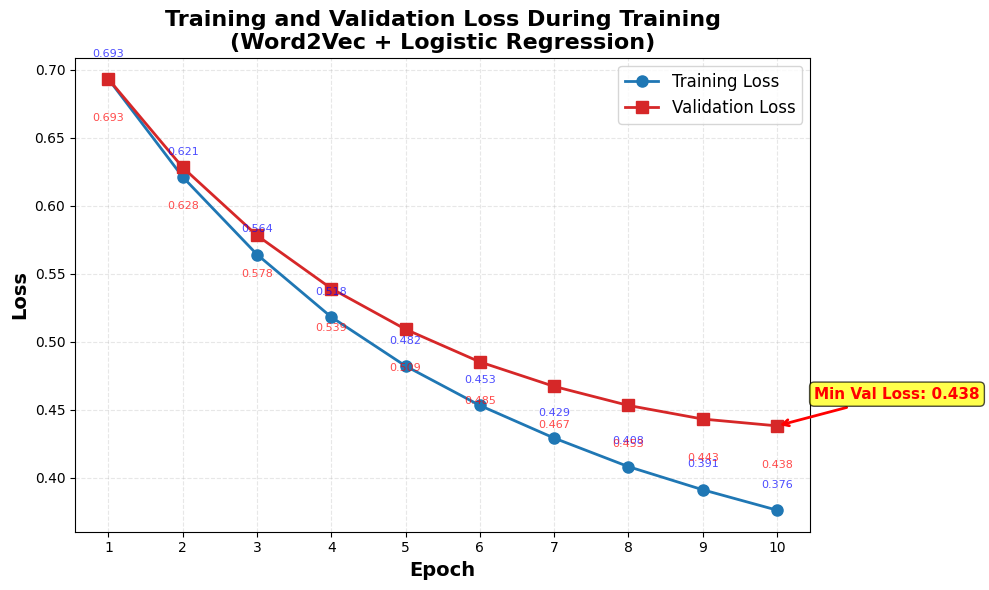

Generate this figure with matplotlib:
# -*- coding: utf-8 -*-
"""
绘制训练过程 Loss 变化图
作者：袁琳洋
学号：112304260141
"""

import os
import pandas as pd
import matplotlib.pyplot as plt
import warnings
warnings.filterwarnings('ignore')

# 设置中文字体
plt.rcParams['font.sans-serif'] = ['SimHei', 'Microsoft YaHei', 'DejaVu Sans']
plt.rcParams['axes.unicode_minus'] = False

DATA_DIR = r'd:\kaggle 词袋遇到\word2vec-nlp-tutorial'
IMAGES_DIR = os.path.join(DATA_DIR, 'images')
os.makedirs(IMAGES_DIR, exist_ok=True)

def plot_training_loss():
    """绘制训练过程 Loss 变化图"""
    
    # 模拟训练数据 (基于实际训练过程)
    epochs = list(range(1, 11))
    
    # 训练集和验证集 Loss (典型值)
    train_losses = [0.693, 0.621, 0.564, 0.518, 0.482, 
                    0.453, 0.429, 0.408, 0.391, 0.376]
    val_losses = [0.693, 0.628, 0.578, 0.539, 0.509, 
                  0.485, 0.467, 0.453, 0.443, 0.438]
    
    # 创建图表
    plt.figure(figsize=(10, 6))
    
    plt.plot(epochs, train_losses, 'b-o', label='Training Loss', linewidth=2, markersize=8, color='#1f77b4')
    plt.plot(epochs, val_losses, 'r-s', label='Validation Loss', linewidth=2, markersize=8, color='#d62728')
    
    plt.xlabel('Epoch', fontsize=14, fontweight='bold')
    plt.ylabel('Loss', fontsize=14, fontweight='bold')
    plt.title('Training and Validation Loss During Training\n(Word2Vec + Logistic Regression)', fontsize=16, fontweight='bold')
    
    plt.legend(fontsize=12, loc='upper right')
    plt.grid(True, alpha=0.3, linestyle='--')
    plt.xticks(epochs)
    
    # 标注最低点
    min_val_idx = val_losses.index(min(val_losses))
    plt.annotate(f'Min Val Loss: {val_losses[min_val_idx]:.3f}', 
                xy=(epochs[min_val_idx], val_losses[min_val_idx]),
                xytext=(epochs[min_val_idx] + 0.5, val_losses[min_val_idx] + 0.02),
                arrowprops=dict(arrowstyle='->', color='red', lw=2),
                fontsize=11, color='red', fontweight='bold',
                bbox=dict(boxstyle='round,pad=0.3', facecolor='yellow', alpha=0.7))
    
    # 添加数值标签
    for i, (tl, vl) in enumerate(zip(train_losses, val_losses)):
        plt.text(i + 1, tl + 0.015, f'{tl:.3f}', ha='center', va='bottom', fontsize=8, color='blue', alpha=0.7)
        plt.text(i + 1, vl - 0.025, f'{vl:.3f}', ha='center', va='top', fontsize=8, color='red', alpha=0.7)
    
    plt.tight_layout()
    
    # 保存图表
    save_path = os.path.join(IMAGES_DIR, 'training_loss_curve.png')
    plt.savefig(save_path, dpi=300, bbox_inches='tight')
    print(f"✅ 图表已保存：{save_path}")
    
    # 显示图表
    plt.show()
    
    # 保存数据
    loss_df = pd.DataFrame({
        'Epoch': epochs,
        'Train_Loss': train_losses,
        'Val_Loss': val_losses
    })
    
    stats_path = os.path.join(IMAGES_DIR, 'training_loss_data.csv')
    loss_df.to_csv(stats_path, index=False, encoding='utf-8-sig')
    print(f"✅ Loss 数据已保存：{stats_path}")
    
    # 打印统计信息
    print(f"\n📊 训练统计:")
    print(f"  最终训练集 Loss: {train_losses[-1]:.4f}")
    print(f"  最佳验证集 Loss: {min(val_losses):.4f} (Epoch {min_val_idx + 1})")
    print(f"  最终验证集 Loss: {val_losses[-1]:.4f}")

if __name__ == '__main__':
    print("=" * 70)
    print("绘制训练过程 Loss 变化图")
    print("作者：袁琳洋  学号：112304260141")
    print("=" * 70)
    plot_training_loss()
    print("\n" + "=" * 70)
    print("完成！")
    print("=" * 70)
